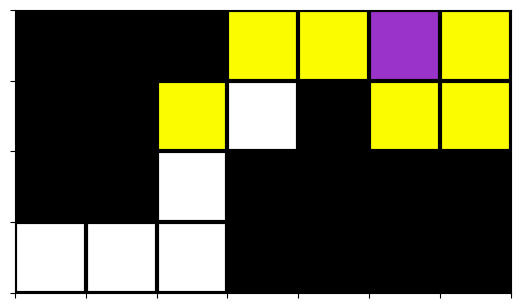

Python code for this plot: (Note: this script raises an exception after producing the figure.)
import json, sys
import numpy as np
from matplotlib import pyplot as plt
import matplotlib.colors
import matplotlib.patheffects as pe
import matplotlib.patches as patches

# cmap = matplotlib.colors.LinearSegmentedColormap.from_list("", ["white","green","darkcyan","orange","gray","black"])
# cmap = matplotlib.colors.LinearSegmentedColormap.from_list("", ["white","green","gray","gray","gray","black"])
# cmap = matplotlib.colors.LinearSegmentedColormap.from_list("", ["white","green","darkcyan","orange","gray","black"])

# map = [
#     [1/3,0,  0, 0, 0, 0],
#     [1, 1, 0, 1, 1, 1],
#     [1, 1, 0, 2/3, 1, 1],
#     [1, 1, 0, 1, 1, 1],
#     [1, 0, 0, 0, 0, 0]
# ]

# map2 = [
#     [1/3, 0, 0, 0, 0],
#     [1, 0, 1, 1, 1],
#     [1, 2/3, 1, 1, 1],
#     [1, 0, 1, 1, 1],
#     [1, 0, 0, 0, 0]
# ]

# map3 = [
#     [1/3, 0, 0, 0, 0],
#     [1, 3/4, 1, 1, 1],
#     [1, 1/4, 1, 1, 1],
#     [1, 0, 1, 1, 1],
#     [1, 0, 0, 0, 0]
# ]

# Cell / Path domination maps

cmap = matplotlib.colors.LinearSegmentedColormap.from_list("", ["white","green","darkorchid","yellow","black"])
map = [
    [1, 1, 1, 3/4, 3/4, 3/4, 2/4],
    [1, 1, 0, 0, 1, 3/4, 3/4],
    [1, 1, 0, 1, 1, 1, 1],
    [0, 0, 0, 1, 1, 1, 1],
]

map = [
    [1, 1, 1, 3/4, 3/4, 2/4, 3/4],
    [1, 1, 3/4, 0, 1, 3/4, 3/4],
    [1, 1, 0, 1, 1, 1, 1],
    [0, 0, 0, 1, 1, 1, 1],
]

# map = [
#     [1, 1, 1, 0, 0, 0, 2/4],
#     [1, 1, 2/4, 0, 1, 0, 0],
#     [1, 1, 0, 1, 1, 1, 1],
#     [1/4, 0, 0, 1, 1, 1, 1],
# ]

# MWA* example
# cmap = matplotlib.colors.LinearSegmentedColormap.from_list("", ["white","green","gray","black"])
# map = [
#     [2/3, 0, 0, 0, 0, 0, 0],
#     [2/3, 1, 1, 1, 1, 1, 0],
#     [2/3, 1, 0, 0, 0, 1, 0],
#     [1/3, 1, 0, 1, 1, 1, 0],
#     [1/3, 1, 0, 0, 0, 0, 0],
# ]

# # Pivot pruning
# cmap = matplotlib.colors.LinearSegmentedColormap.from_list("", ["white","green","gray","firebrick","yellow","black"])
# map = [
#     [1/5, 2/5, 2/5, 2/5, 2/5, 2/5],
#     [1, 1, 1, 1, 1, 4/5],
#     [1, 4/5, 4/5, 3/5, 1, 4/5],
#     [1, 0, 1, 1, 1, 4/5],
#     [1, 4/5, 4/5, 4/5, 4/5, 3/5],
# ]

# # map = [
# #     [1/5, 2/5, 2/5, 2/5, 2/5, 2/5],
# #     [1, 1, 1, 1, 1, 0],
# #     [1, 4/5, 4/5, 3/5, 1, 0],
# #     [1, 0, 1, 1, 1, 0],
# #     [1, 0, 0, 0, 0, 0],
# # ]

# BresLOS
# cmap = matplotlib.colors.LinearSegmentedColormap.from_list("", ["white","green","gray","black"])
# map = [
#     [2/3, 2/3, 2/3, 2/3, 2/3],
#     [1, 1, 1/3, 1, 1],
#     [2/3, 2/3, 2/3, 2/3, 2/3],
#     [2/3, 1, 1, 1, 2/3],
#     [0, 1, 0, 0, 0],
# ]

# Movement
# cmap = matplotlib.colors.LinearSegmentedColormap.from_list("", ["white","green"])
# map = [
#     [0, 0, 0],
#     [0, 1, 0],
#     [0, 0, 0],
# ]

# Heuristic
# cmap = matplotlib.colors.LinearSegmentedColormap.from_list("", ["white","green","gray","red","yellow","black"])
# map = [
#     [4/5, 4/5, 4/5, 3/5],
#     [0, 1, 1, 1],
#     [4/5, 4/5, 4/5, 3/5],
#     [0, 1, 1, 1],
#     [2/5, 2/5, 2/5, 1/5],
# ]

fig, ax = plt.subplots()

im = ax.imshow(map, cmap=cmap)

ax.grid(which='major', axis='both', linestyle='-', color='k', linewidth=3.0)
ax.set_xticks(np.arange(-.5, len(map[0]), 1))
ax.set_yticks(np.arange(-.5, len(map), 1))

ax.set_yticklabels([])
ax.set_xticklabels([])

# pairs = [
#     ((1,1), (1,0)),
#     ((1,1), (0,1)),
#     ((1,1), (1,2)),
#     ((1,1), (2,1)),
# ]

# for prev_pos, after_pos in pairs:
#     major_offset, minor_offset, length, width = 0.5, 0.0, 1.0, 0.4
#     diag_minor_offset = 0.2
#     diag_length = .75

#     if after_pos == (prev_pos[0] + 1, prev_pos[1]): # Right
#         arrow = patches.Arrow(prev_pos[0] + minor_offset, prev_pos[1] + minor_offset, length, 0, width=width, color='black')
#     elif after_pos == (prev_pos[0] - 1, prev_pos[1]): # Left
#         arrow = patches.Arrow(prev_pos[0] - minor_offset, prev_pos[1] - minor_offset, -length, 0, width=width, color='black')
#     elif after_pos == (prev_pos[0], prev_pos[1] + 1): # Down
#         arrow = patches.Arrow(prev_pos[0] - minor_offset, prev_pos[1] + minor_offset, 0, length, width=width, color='black')
#     elif after_pos == (prev_pos[0], prev_pos[1] - 1): # Up
#         arrow = patches.Arrow(prev_pos[0] + minor_offset, prev_pos[1] - minor_offset, 0, -length, width=width, color='black')
#     elif after_pos == (prev_pos[0] + 1, prev_pos[1] + 1): # Down-Right
#         arrow = patches.Arrow(prev_pos[0], prev_pos[1] + diag_minor_offset, diag_length, diag_length - diag_minor_offset, width=width, color='green')
#     elif after_pos == (prev_pos[0] - 1, prev_pos[1] + 1): # Down-Left
#         arrow = patches.Arrow(prev_pos[0] - diag_minor_offset, prev_pos[1], -diag_length + diag_minor_offset, diag_length, width=width, color='green')
#     elif after_pos == (prev_pos[0] + 1, prev_pos[1] - 1): # Up-Right
#         arrow = patches.Arrow(prev_pos[0] + diag_minor_offset, prev_pos[1], diag_length - diag_minor_offset, -diag_length, width=width, color='green')
#     elif after_pos == (prev_pos[0] - 1, prev_pos[1] - 1): # Up-Left
#         arrow = patches.Arrow(prev_pos[0], prev_pos[1] - diag_minor_offset, -diag_length, -diag_length + diag_minor_offset, width=width, color='green')
    
#     arrow.set_zorder(5)
#     ax.add_patch(arrow)

# plt.text(
#     5.75, 0.2, "s1",
#     color="white",
#     fontsize=25,
#     path_effects=[
#         pe.withSimplePatchShadow(offset=(3, -3), shadow_rgbFace=(0,0,0), alpha=0.2),
#         # pe.Normal()
#         pe.withStroke(linewidth=2, foreground="black")
#     ]
# )

plt.savefig('../images/ExCellDom2.png', dpi=500, bbox_inches='tight')
plt.show()
